Dataset: dataset (GitHub, Shizhuosun/Scene_classification). Classes: coast, forest, highway, inside city, mountain, office, open country, street, suburb, tall building, bedroom, industrial, kitchen, living room, store.

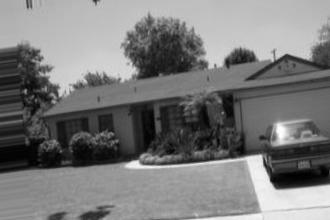
Label: suburb

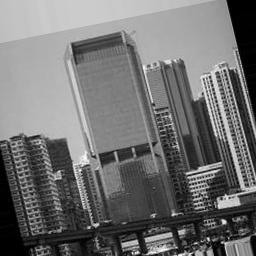
Label: tall building

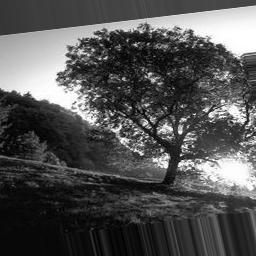
Label: forest

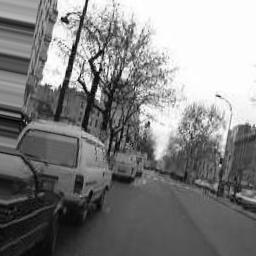
Label: street

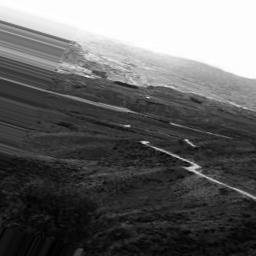
Label: open country

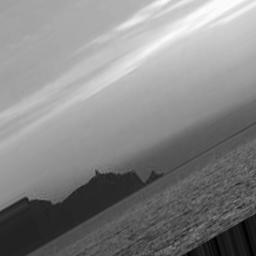
Label: coast
